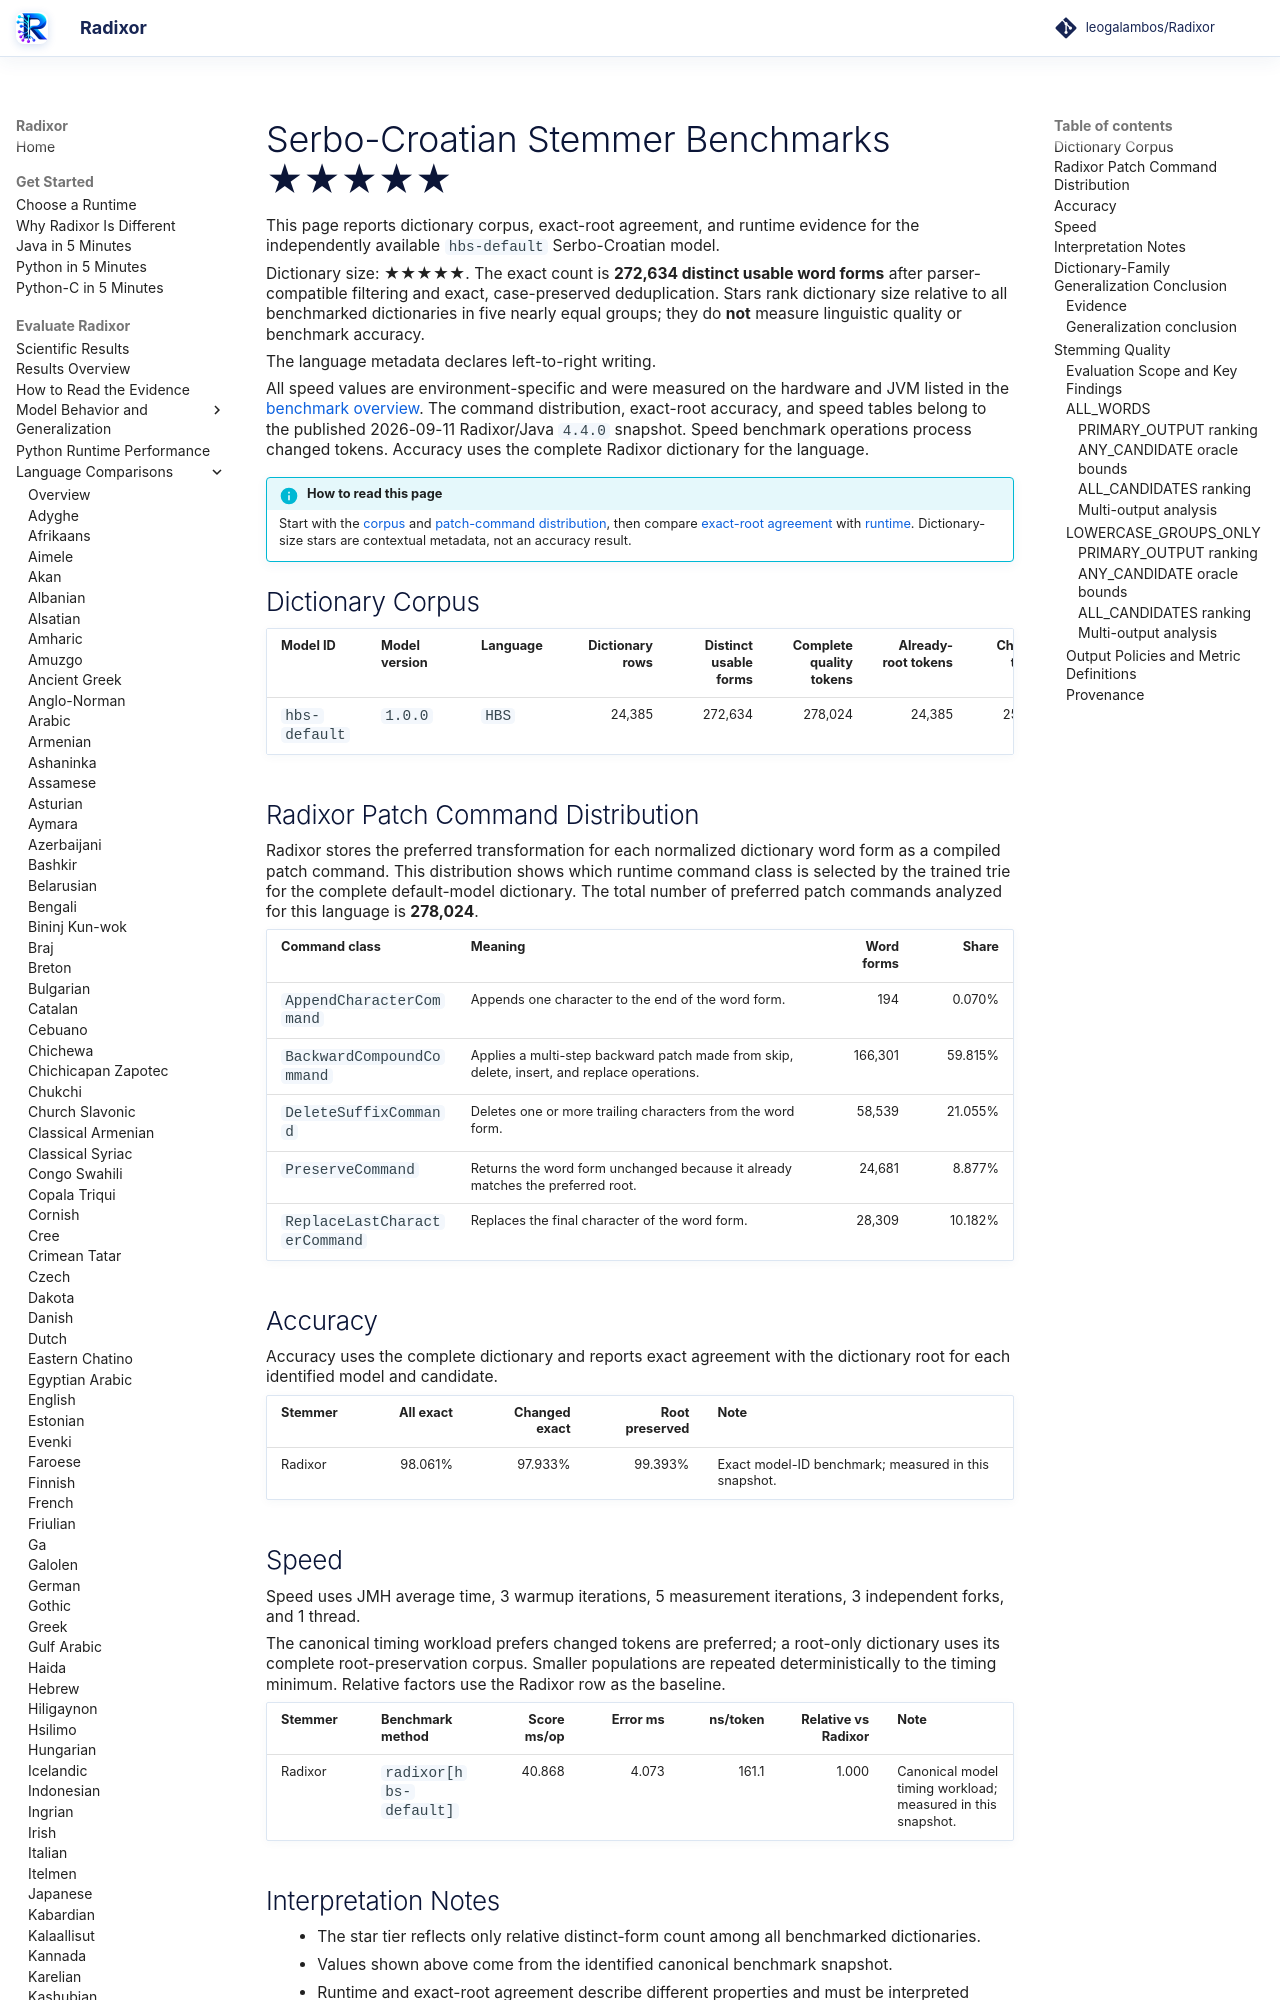

repository: leogalambos/Radixor · page: benchmarks/languages/hbs/index.html · generator: mkdocs

# Serbo-Croatian Stemmer Benchmarks <span class="dictionary-rating" role="img" aria-label="Relative dictionary size 5 of 5; 272,634 distinct usable word forms" title="Relative dictionary size 5 of 5; 272,634 distinct usable word forms">★★★★★</span>

This page reports dictionary corpus, exact-root agreement, and runtime evidence for the independently available `hbs-default` Serbo-Croatian model.

<!-- DICTIONARY-SIZE-RATING:START -->
Dictionary size: <span class="dictionary-rating" role="img" aria-label="Relative dictionary size 5 of 5; 272,634 distinct usable word forms" title="Relative dictionary size 5 of 5; 272,634 distinct usable word forms">★★★★★</span>. The exact count is **272,634 distinct usable word forms** after parser-compatible filtering and exact, case-preserved deduplication. Stars rank dictionary size relative to all benchmarked dictionaries in five nearly equal groups; they do **not** measure linguistic quality or benchmark accuracy.
<!-- DICTIONARY-SIZE-RATING:END -->

The language metadata declares left-to-right writing.

All speed values are environment-specific and were measured on the hardware and JVM listed in the [benchmark overview](../index.md). The command distribution, exact-root accuracy, and speed tables belong to the published 2026-09-11 Radixor/Java `4.4.0` snapshot. Speed benchmark operations process changed tokens. Accuracy uses the complete Radixor dictionary for the language.

<!-- BENCHMARK-EVIDENCE-MAP:START -->
!!! info "How to read this page"
    Start with the [corpus](#dictionary-corpus) and [patch-command distribution](#radixor-patch-command-distribution), then compare [exact-root agreement](#accuracy) with [runtime](#speed). Dictionary-size stars are contextual metadata, not an accuracy result.
<!-- BENCHMARK-EVIDENCE-MAP:END -->

## Dictionary Corpus

| Model ID | Model version | Language | Dictionary rows | Distinct usable forms | Complete quality tokens | Already-root tokens | Changed tokens | Timing workload | JMH timing tokens |
| --- | --- | --- | ---: | ---: | ---: | ---: | ---: | --- | ---: |
| `hbs-default` | `1.0.0` | `HBS` | 24,385 | 272,634 | 278,024 | 24,385 | 253,639 | changed tokens | 253,639 |

## Radixor Patch Command Distribution

Radixor stores the preferred transformation for each normalized dictionary word form as a compiled patch command. This distribution shows which runtime command class is selected by the trained trie for the complete default-model dictionary. The total number of preferred patch commands analyzed for this language is **278,024**.

| Command class | Meaning | Word forms | Share |
| --- | --- | ---: | ---: |
| `AppendCharacterCommand` | Appends one character to the end of the word form. | 194 | 0.070% |
| `BackwardCompoundCommand` | Applies a multi-step backward patch made from skip, delete, insert, and replace operations. | 166,301 | 59.815% |
| `DeleteSuffixCommand` | Deletes one or more trailing characters from the word form. | 58,539 | 21.055% |
| `PreserveCommand` | Returns the word form unchanged because it already matches the preferred root. | 24,681 | 8.877% |
| `ReplaceLastCharacterCommand` | Replaces the final character of the word form. | 28,309 | 10.182% |

## Accuracy

Accuracy uses the complete dictionary and reports exact agreement with the dictionary root for each identified model and candidate.

| Stemmer | All exact | Changed exact | Root preserved | Note |
| --- | ---: | ---: | ---: | --- |
| Radixor | 98.061% | 97.933% | 99.393% | Exact model-ID benchmark; measured in this snapshot. |

## Speed

Speed uses JMH average time, 3 warmup iterations, 5 measurement iterations, 3 independent forks, and 1 thread.

The canonical timing workload prefers changed tokens are preferred; a root-only dictionary uses its complete root-preservation corpus. Smaller populations are repeated deterministically to the timing minimum. Relative factors use the Radixor row as the baseline.

| Stemmer | Benchmark method | Score ms/op | Error ms | ns/token | Relative vs Radixor | Note |
| --- | --- | ---: | ---: | ---: | ---: | --- |
| Radixor | `radixor[hbs-default]` | 40.868 | 4.073 | 161.1 | 1.000 | Canonical model timing workload; measured in this snapshot. |

## Interpretation Notes

- The star tier reflects only relative distinct-form count among all benchmarked dictionaries.
- Values shown above come from the identified canonical benchmark snapshot.
- Runtime and exact-root agreement describe different properties and must be interpreted together.

<!-- DICTIONARY-GENERALIZATION:START -->

## Dictionary-Family Generalization Conclusion

This is the language-specific conclusion from the independent `radixor-generalization-v1` baseline
experiment. It is intentionally separate from the wider edit-cost protocol below; values from
the two frozen snapshots are not substituted for one another.
